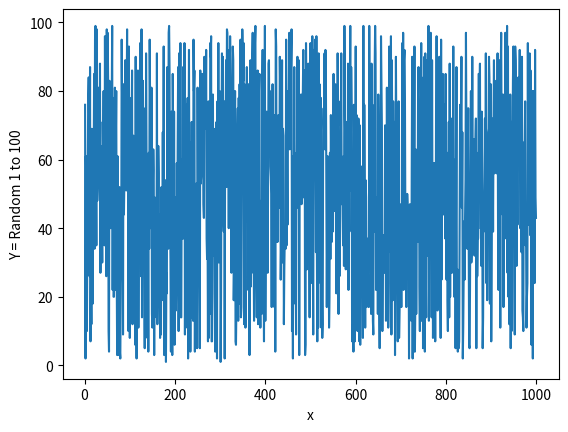

The matplotlib source for this figure:
import random
import matplotlib.pyplot as pyplot

# Create list of numbers form 1 to 1000
x = [i for i in range(1, 1000)]

# Generate a random number from 1 to 100 1000 times
y = list()
for i in range(1, 1000):
    rand = random.randrange(1, 100, 1)
    y.append(rand)

print(x)
print(y)

# Create graph
pyplot.plot(x, y)
# Title for axis
pyplot.xlabel('x')
pyplot.ylabel('Y = Random 1 to 100')
# Show graph
pyplot.show()

# Calculate average of the 1000 random numbers
sum = 0
for i in y:
    sum = i + sum
print(f"Average of 1000 random numbers is {sum / 1000}")

